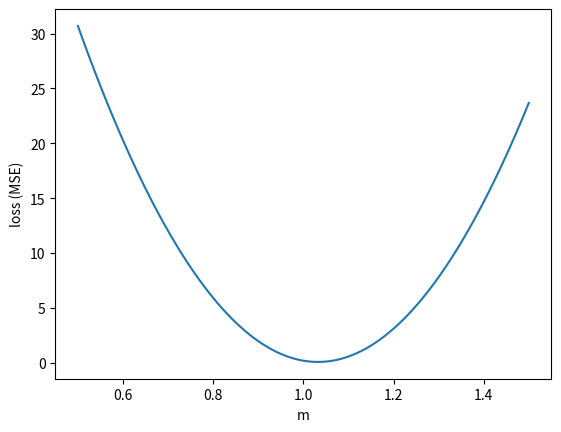
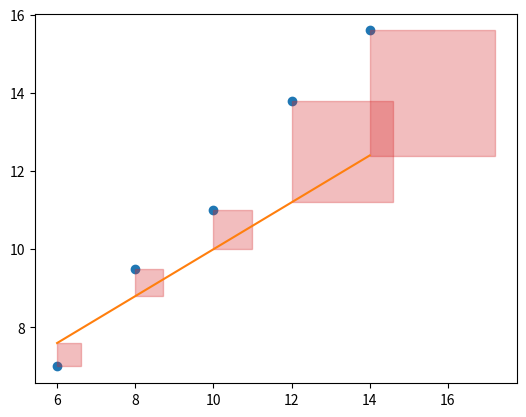

Generate these figures, in order, with matplotlib:
import numpy as np
import matplotlib.pyplot as plt
from matplotlib.patches import Rectangle

def predict(x, m, b):
    return m * x + b

# Step 1 — MSE: error -> squared -> mean
def mse(y, y_hat):
    err = y - y_hat
    err_squared = err ** 2
    return np.mean(err_squared)

# Step 2 — Check against the hand-worked example
x = np.array([6, 10, 14])
y = np.array([7, 11, 15])
print("Line A:", mse(y, predict(x, 1, 0)))    # 1.0
print("Line B:", mse(y, predict(x, 0, 11)))   # 10.67

# Step 3 — Score the Lesson 01 line, then try to beat it
sizes  = np.array([6, 8, 10, 12, 14])
prices = np.array([7.0, 9.5, 11.0, 13.8, 15.6])

for m, b in [(1.029, 1.089), (1.03, 1.09), (1.05, 0.8), (1.075, 0.63)]:
    print(f"m={m}, b={b} -> MSE {mse(prices, predict(sizes, m, b)):.4f}")

# Step 4 — The loss curve (b fixed)
b = 1.089
ms = np.linspace(0.5, 1.5, 101)
losses = np.array([mse(prices, predict(sizes, m, b)) for m in ms])

plt.plot(ms, losses)
plt.xlabel("m")
plt.ylabel("loss (MSE)")
plt.show()

print("lowest loss at m =", ms[np.argmin(losses)])   # 1.03

# Shape: a U-shaped valley.
# m = 1.029 is just left of the bottom.
# At m = 0.7 the curve slopes down to the right -> increase m.

# Bonus — Draw the squares
m, b = 0.6, 4
prices_hat = predict(sizes, m, b)
print("MSE:", mse(prices, prices_hat))   # 3.77

plt.scatter(sizes, prices)
plt.plot(sizes, prices_hat, color="tab:orange")
ax = plt.gca()
for x_i, y_i, y_hat_i in zip(sizes, prices, prices_hat):
    side = abs(y_i - y_hat_i)
    ax.add_patch(Rectangle((x_i, min(y_i, y_hat_i)), side, side, alpha=0.3, color="tab:red"))
ax.set_aspect("equal")
plt.show()
